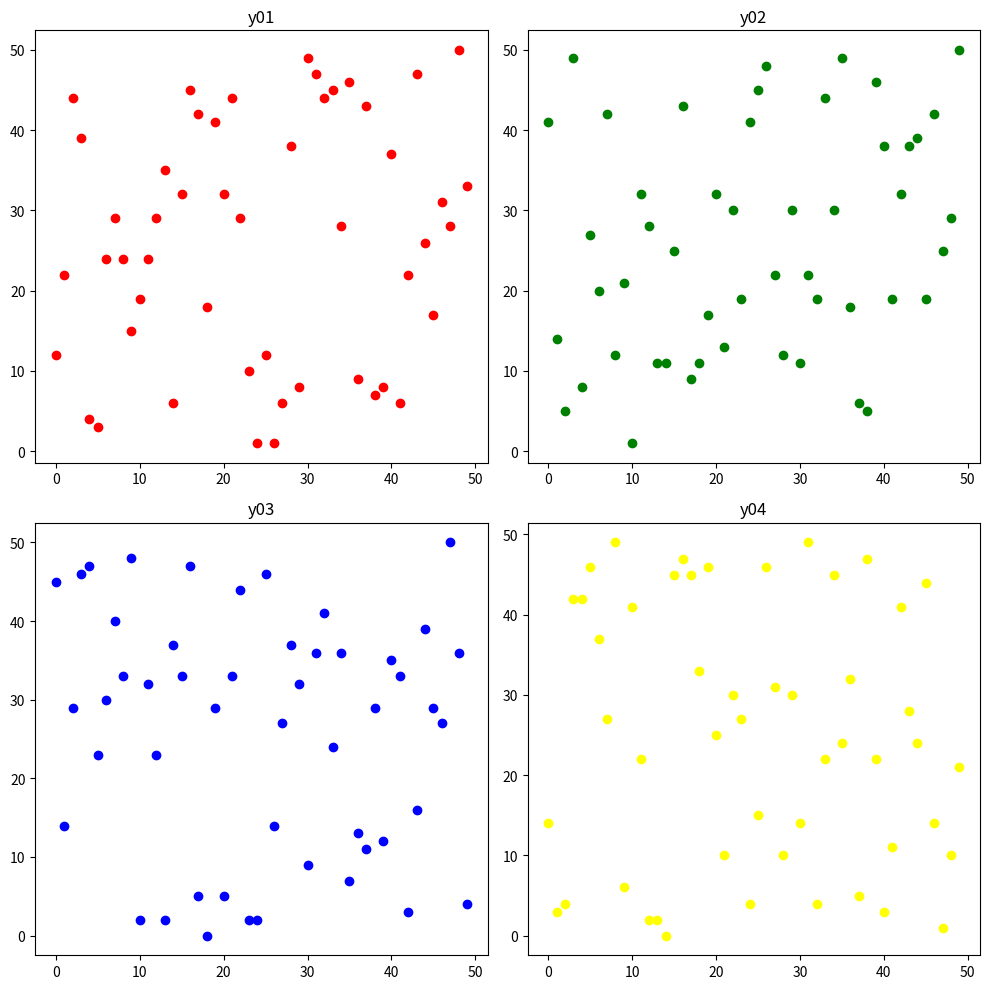

This chart was generated by the following Python code:
import matplotlib.pyplot as plt
import random

# fig = plt.figure()
# ax01=fig.add_subplot(2, 2, 1)
# ax02=fig.add_subplot(2, 2, 2)
# ax03=fig.add_subplot(2, 2, 3)
# ax04=fig.add_subplot(2, 2, 4)

fig, ax = plt.subplots(2, 2, figsize=(10, 10))

x = list(range(50))
y01 = list(random.randint(0 , 50) for _ in range(50))
y02 = list(random.randint(0 , 50) for _ in range(50))
y03 = list(random.randint(0 , 50) for _ in range(50))
y04 = list(random.randint(0 , 50) for _ in range(50))

# scatter (산포도) : 데이터의 분포 확인. x와 y의 관계 파악
ax[0, 0].scatter(x, y01, color = 'red')
ax[0, 1].scatter(x, y02, color = 'green')
ax[1, 0].scatter(x, y03, color = 'blue')
ax[1, 1].scatter(x, y04, color = 'yellow')

# 자동간격
ax[0, 0].set_title('y01')
ax[0, 1].set_title('y02')
ax[1, 0].set_title('y03')
ax[1, 1].set_title('y04')

# 자동으로 레이아웃 설정
fig.tight_layout()

plt.show()

